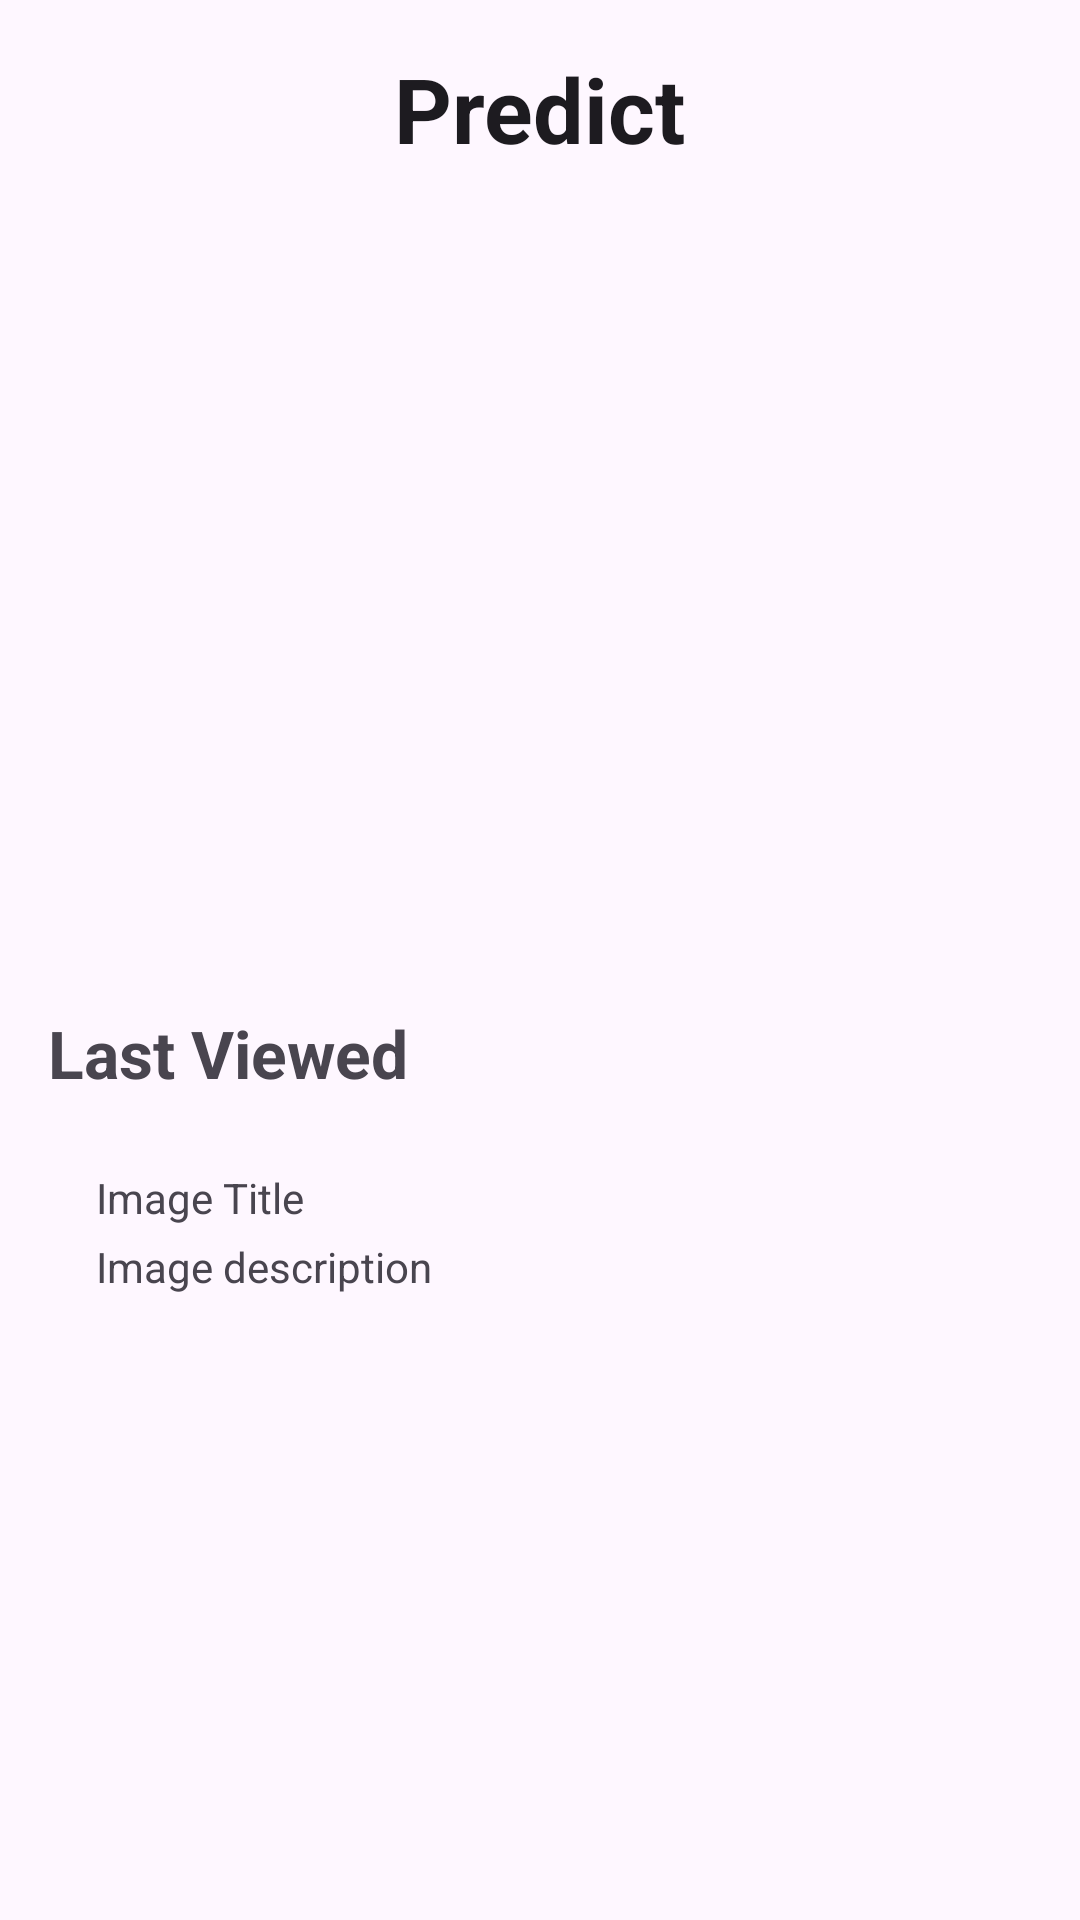

Android layout source for this screen:
<!-- AndroidManifest.xml: application theme Theme.SDUVision -->
<!-- res/layout/fragment_main.xml -->
<LinearLayout xmlns:android="http://schemas.android.com/apk/res/android"
    android:layout_width="match_parent"
    android:layout_height="match_parent"
    android:orientation="vertical"
    android:padding="16dp">

    
    <TextView
        android:layout_width="wrap_content"
        android:layout_height="wrap_content"
        android:layout_gravity="center_horizontal"
        android:text="Predict"
        android:textAppearance="?android:attr/textAppearanceLarge"
        android:textSize="30dp"
        android:textStyle="bold" />

    
    <ImageView
        android:id="@+id/predict_button"
        android:layout_width="wrap_content"
        android:layout_height="250dp"
        android:layout_gravity="center_horizontal"
        android:clickable="true"
        android:focusable="true"
        android:padding="8dp"
        android:src="@drawable/predict" />

    
    <TextView
        android:layout_marginTop="30dp"
        android:layout_width="wrap_content"
        android:layout_height="wrap_content"
        android:text="Last Viewed"
        android:textAppearance="?android:attr/textAppearanceMedium"
        android:textSize="22dp"
        android:textStyle="bold" />

    
    <LinearLayout
        android:layout_width="match_parent"
        android:layout_height="wrap_content"
        android:orientation="vertical"
        android:padding="16dp">

        
        <ImageView
            android:id="@+id/last_viewed_image"
            android:layout_width="match_parent"
            android:layout_height="wrap_content"
            android:src="@drawable/home" />

        
        <TextView
            android:id="@+id/last_viewed_title"
            android:layout_width="match_parent"
            android:layout_height="wrap_content"
            android:paddingTop="8dp"
            android:text="Image Title" />

        
        <TextView
            android:id="@+id/last_viewed_description"
            android:layout_width="match_parent"
            android:layout_height="wrap_content"
            android:paddingTop="4dp"
            android:text="Image description" />
    </LinearLayout>
</LinearLayout>
<!-- resources referenced by this layout -->
<resources>
  <style name="Theme.SDUVision" parent="Base.Theme.SDUVision" />
  <style name="Base.Theme.SDUVision" parent="Theme.Material3.DayNight.NoActionBar">
          <item name="colorPrimary">@color/teal_700</item>
          <item name="colorPrimaryVariant">@color/lavender</item>
          <item name="colorOnPrimary">@color/white</item>
          
          <item name="colorSecondary">@color/teal_200</item>
          <item name="colorSecondaryVariant">@color/teal_700</item>
          <item name="colorOnSecondary">@color/white</item>
          
          <item name="android:statusBarColor" tools:targetApi="l">?attr/colorPrimaryVariant</item>
          
          
      </style>
  <color name="teal_700">#FF018786</color>
  <color name="lavender">#8692f7</color>
  <color name="white">#FFFFFFFF</color>
  <color name="teal_200">#FF03DAC5</color>
</resources>
